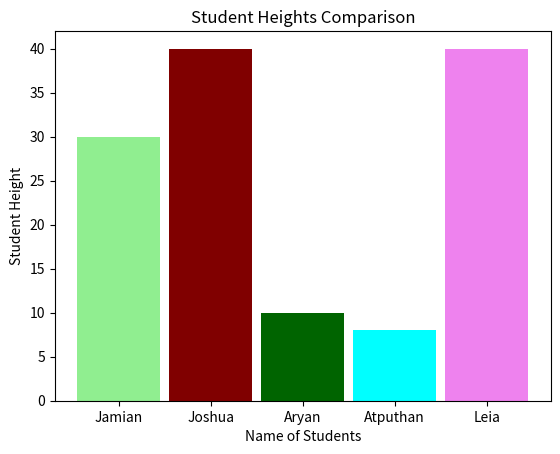

Reproduce this figure in Python.
import matplotlib.pyplot as plt


student = [1, 2, 3, 4, 5]

height = [30, 40, 10, 8, 40]

tick_label = ['Jamian', "Joshua", "Aryan", "Atputhan", "Leia"]

plt.bar(student, height, tick_label = tick_label,
        width = 0.9, color = ["lightgreen", "maroon", "darkgreen", "aqua", "violet"])

plt.xlabel("Name of Students")

plt.ylabel("Student Height")

plt.title("Student Heights Comparison")

plt.show